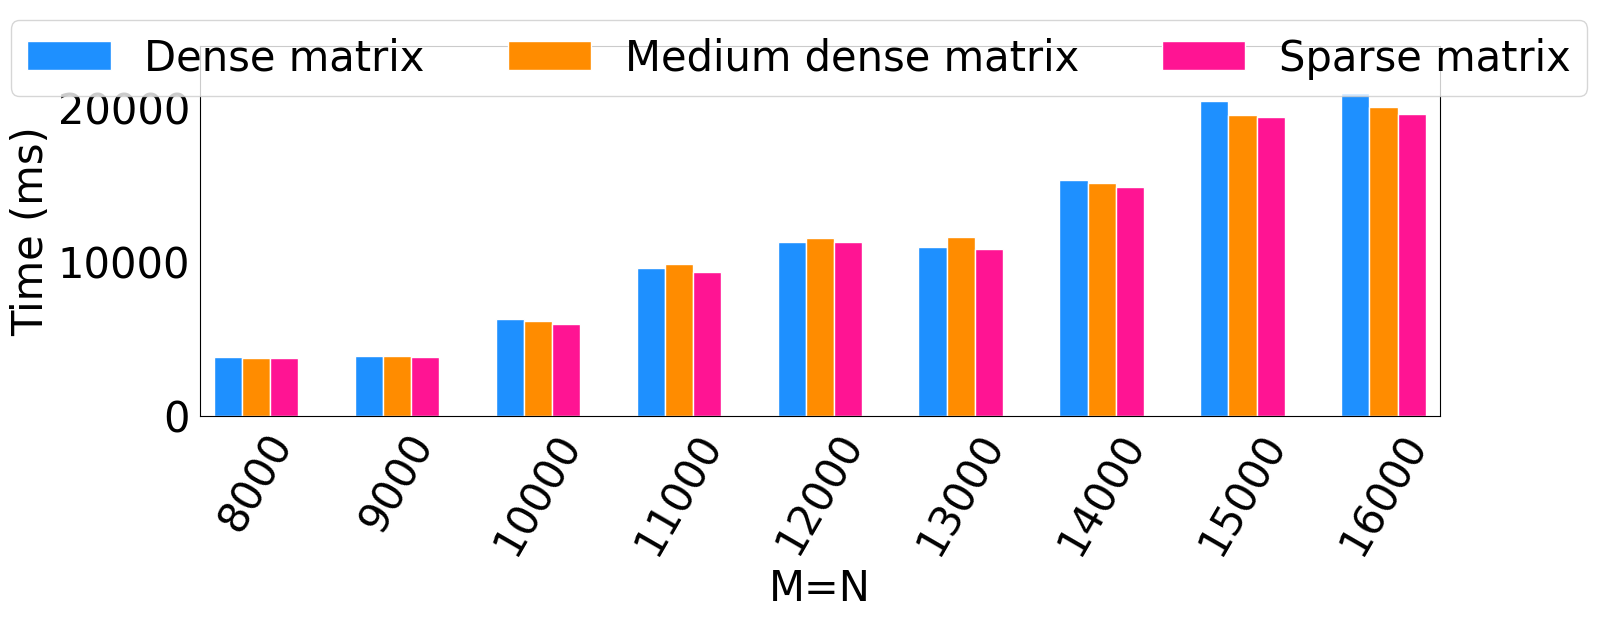

Write the Python code that produced this figure.
import numpy as np
from matplotlib import pyplot as plt
from pylab import *

plt.rc('font', family='Times New Roman', size=30)

def draw_Histogram():
	fig = plt.figure(figsize=(16,4.8))

	ax = fig.add_subplot(1,1,1)
	x = [1,2,3,4,5,6,7,8,9]
	Y1 = [3811.197,3858.541,6267.526,9594.915,11260.502,10966.071,15288.026,20437.867,20946.546]
	Y2 = [3783.681,3888.372,6153.991,9861.159,11525.427,11646.990,15097.878,19559.677,20026.686]
	Y3 = [3770.447,3802.410,5991.559,9357.953,11312.342,10849.521,14838.617,19438.135,19589.814]
	index = np.arange(9)+1  
	bar_width = 0.2
	opacity = 1.0	
	rec1 = plt.bar(index-bar_width,Y1,bar_width,alpha=opacity,facecolor = 'dodgerblue',edgecolor = 'white',label='Dense matrix')
	rec2 = plt.bar(index,Y2,bar_width,alpha=opacity,facecolor = 'darkorange',edgecolor = 'white',label='Medium dense matrix')
	rec3= plt.bar(index+bar_width,Y3,bar_width,alpha=opacity,facecolor = 'deeppink',edgecolor = 'white',label='Sparse matrix')
	
	plt.ylim(0,24000)
	# plt.yscale('symlog')
	plt.xlim(0.6,9.4)
	plt.xticks(x ,['8000','9000','10000','11000','12000','13000','14000','15000','16000'],rotation=60) 
	ax.tick_params(left=False, bottom=False)
	plt.xlabel('M=N')  
	plt.ylabel('Time (ms)')  
	
	# plt.suptitle('Title')
	lines, labels = fig.axes[-1].get_legend_handles_labels()
	fig.legend(lines, labels, loc = 'upper center', ncol = 3)
	plt.show()

draw_Histogram()